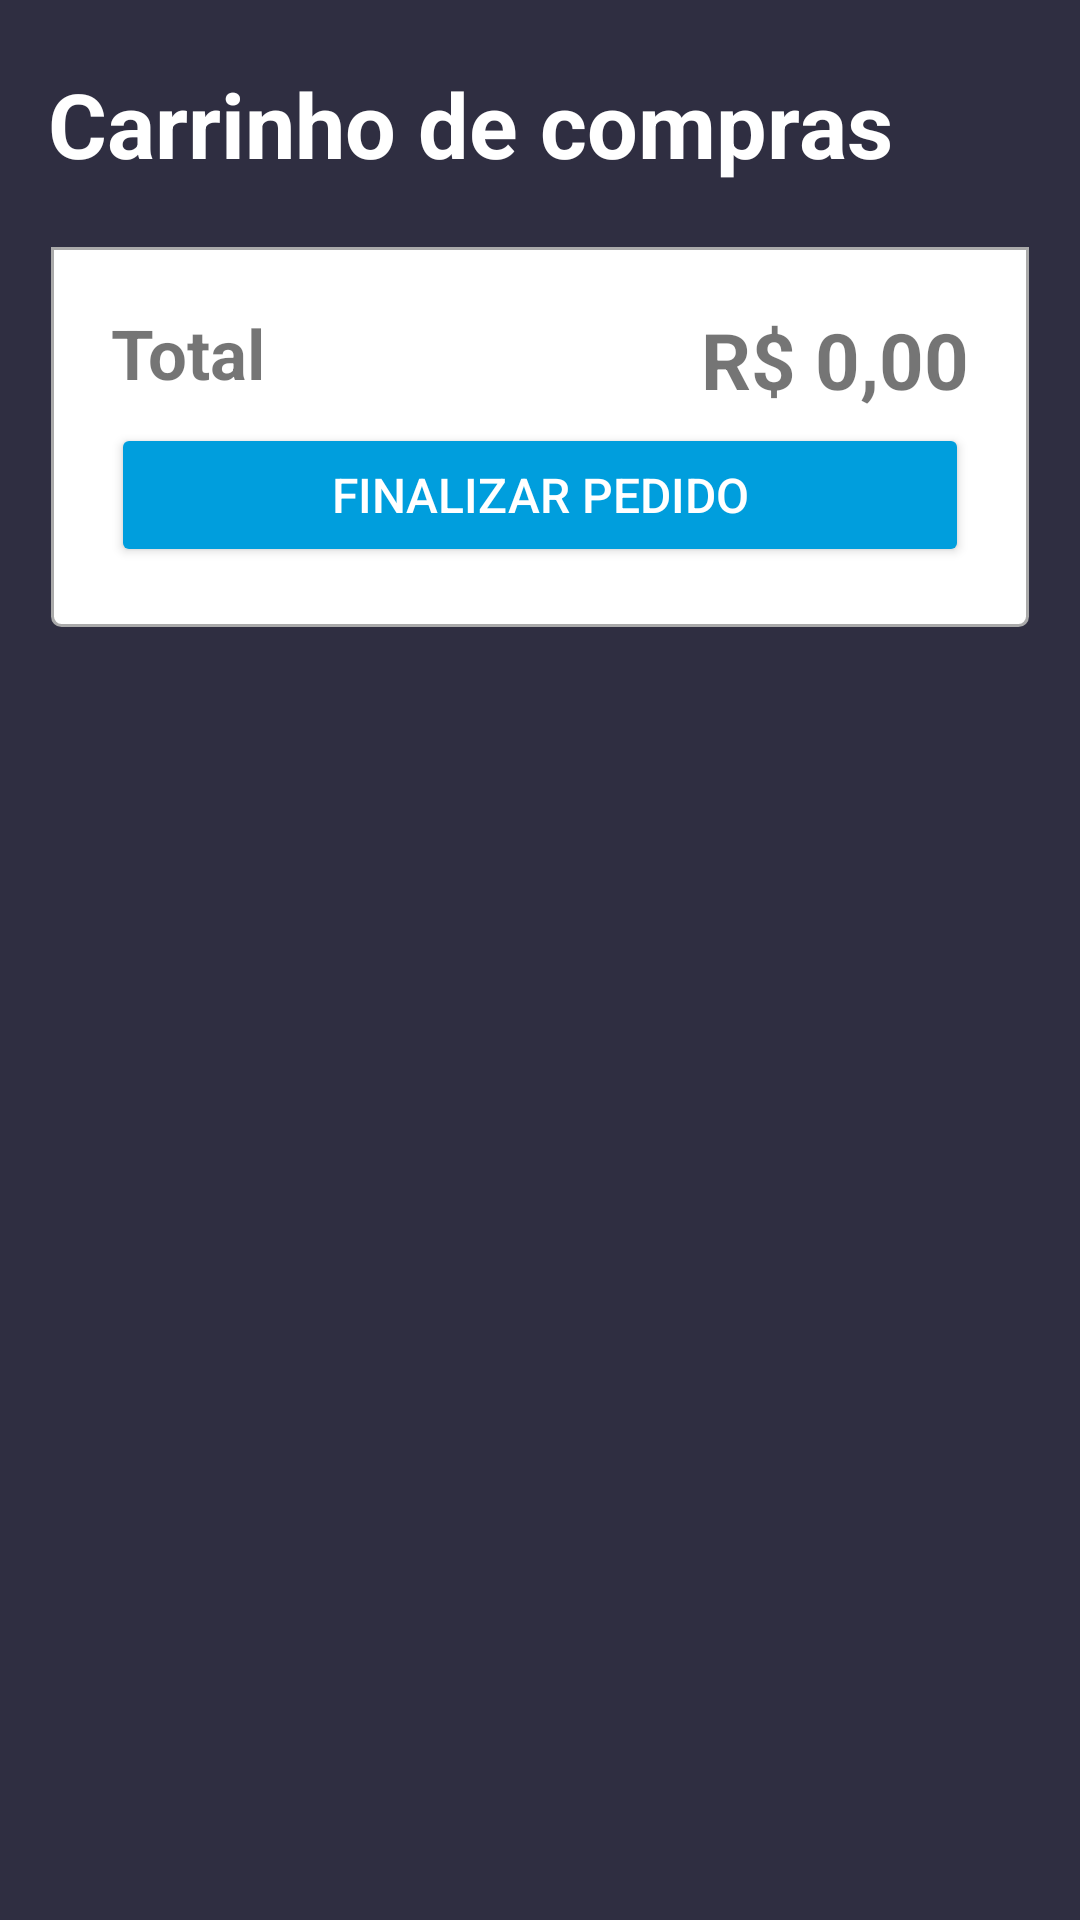

Android layout source for this screen:
<!-- AndroidManifest.xml: application theme Theme.WeMovies -->
<!-- res/layout/fragment_cart.xml -->
<?xml version="1.0" encoding="utf-8"?>
<androidx.constraintlayout.widget.ConstraintLayout xmlns:android="http://schemas.android.com/apk/res/android"
    xmlns:app="http://schemas.android.com/apk/res-auto"
    xmlns:tools="http://schemas.android.com/tools"
    android:layout_width="match_parent"
    android:layout_height="match_parent"
    android:background="@color/second_color_theme">

    
    <androidx.constraintlayout.widget.ConstraintLayout
        android:id="@+id/cartContentLayout"
        android:layout_width="match_parent"
        android:layout_height="match_parent">

        <TextView
            android:id="@+id/textView"
            android:layout_width="wrap_content"
            android:layout_height="wrap_content"
            android:layout_marginHorizontal="16dp"
            android:paddingVertical="21dp"
            android:text="@string/carrinho_de_compras"
            android:textColor="@android:color/white"
            android:textSize="30sp"
            android:textStyle="bold"
            app:layout_constraintStart_toStartOf="parent"
            app:layout_constraintTop_toTopOf="parent" />

        <androidx.recyclerview.widget.RecyclerView
            android:id="@+id/recyclerViewCart"
            android:layout_width="match_parent"
            android:layout_height="0dp"
            android:layout_marginHorizontal="10dp"
            app:layout_constraintTop_toBottomOf="@+id/textView" />

        
        <android.widget.ScrollView
            android:id="@+id/scrollView"
            android:layout_width="match_parent"
            android:layout_height="wrap_content"
            android:paddingBottom="60dp"
            app:layout_constraintEnd_toEndOf="parent"
            app:layout_constraintStart_toStartOf="parent"
            app:layout_constraintTop_toBottomOf="@id/recyclerViewCart">

            <androidx.constraintlayout.widget.ConstraintLayout
                android:id="@+id/totalLayout"
                android:layout_marginHorizontal="17dp"
                android:layout_width="match_parent"
                android:layout_height="wrap_content"
                android:background="@drawable/border_final_order"
                android:padding="20dp">

                <TextView
                    android:id="@+id/totalLabel"
                    android:layout_width="wrap_content"
                    android:layout_height="wrap_content"
                    android:text="@string/total"
                    android:textSize="23sp"
                    android:textStyle="bold"
                    app:layout_constraintStart_toStartOf="parent"
                    app:layout_constraintTop_toTopOf="parent" />

                <TextView
                    android:id="@+id/totalPrice"
                    android:layout_width="wrap_content"
                    android:layout_height="wrap_content"
                    android:text="@string/valor"
                    android:textSize="26sp"
                    android:textStyle="bold"
                    app:layout_constraintEnd_toEndOf="parent"
                    app:layout_constraintTop_toTopOf="parent" />

                <Button
                    android:id="@+id/btnFinish"
                    android:layout_width="match_parent"
                    android:layout_height="wrap_content"
                    android:layout_marginTop="8dp"
                    android:backgroundTint="@color/color_button"
                    android:text="@string/finalizar_pedido"
                    android:textColor="@android:color/white"
                    android:textSize="16sp"
                    app:layout_constraintTop_toBottomOf="@id/totalLabel" />
            </androidx.constraintlayout.widget.ConstraintLayout>
        </android.widget.ScrollView>
    </androidx.constraintlayout.widget.ConstraintLayout>

    
    <androidx.constraintlayout.widget.ConstraintLayout
        android:id="@+id/emptyStateLayout"
        android:layout_width="match_parent"
        android:layout_height="match_parent"
        android:layout_marginHorizontal="30dp"
        android:layout_marginTop="50dp"
        android:layout_marginBottom="80dp"
        android:background="@android:color/white"
        android:visibility="gone">

        <TextView
            android:id="@+id/emptyStateTextView"
            android:layout_width="wrap_content"
            android:layout_height="wrap_content"
            android:layout_marginTop="50dp"
            android:gravity="center"
            android:text="@string/text_error"
            android:textColor="@android:color/black"
            android:textSize="25sp"
            android:textStyle="bold"
            app:layout_constraintEnd_toEndOf="parent"
            app:layout_constraintStart_toStartOf="parent"
            app:layout_constraintTop_toTopOf="parent"
            app:layout_constraintVertical_bias="0.4" />

        <ImageView
            android:id="@+id/emptyStateImageView"
            android:layout_width="200dp"
            android:layout_height="350dp"
            android:layout_marginTop="16dp"
            android:src="@drawable/empty_carrinho"
            app:layout_constraintEnd_toEndOf="parent"
            app:layout_constraintStart_toStartOf="parent"
            app:layout_constraintTop_toBottomOf="@id/emptyStateTextView" />

        <Button
            android:id="@+id/emptyStateButton"
            android:layout_width="wrap_content"
            android:layout_height="wrap_content"
            android:layout_marginTop="24dp"
            android:backgroundTint="@color/color_button"
            android:text="@string/voltar_home2"
            android:textColor="@android:color/white"
            android:textSize="16sp"
            app:layout_constraintEnd_toEndOf="parent"
            app:layout_constraintStart_toStartOf="parent"
            app:layout_constraintTop_toBottomOf="@id/emptyStateImageView" />
    </androidx.constraintlayout.widget.ConstraintLayout>

    
    <androidx.constraintlayout.widget.ConstraintLayout
        android:id="@+id/successStateLayout"
        android:layout_width="match_parent"
        android:layout_height="match_parent"
        android:layout_marginHorizontal="30dp"
        android:layout_marginTop="50dp"
        android:layout_marginBottom="80dp"
        android:background="@android:color/white"
        android:visibility="gone">
        <TextView
            android:id="@+id/successDate"
            android:layout_width="wrap_content"
            android:layout_height="wrap_content"
            android:gravity="center"
            android:layout_marginTop="30dp"
            android:text="@string/compra_realizada_date"
            android:textColor="@android:color/black"
            android:textSize="12sp"
            android:textStyle="bold"
            app:layout_constraintEnd_toEndOf="parent"
            app:layout_constraintStart_toStartOf="parent"
            app:layout_constraintTop_toTopOf="parent"/>
        <TextView
            android:id="@+id/successStateTextView"
            android:layout_width="wrap_content"
            android:layout_height="wrap_content"
            android:layout_marginTop="50dp"
            android:gravity="center"
            android:text="@string/compra_realizada"
            android:textColor="@android:color/black"
            android:textSize="25sp"
            android:textStyle="bold"
            app:layout_constraintEnd_toEndOf="parent"
            app:layout_constraintStart_toStartOf="parent"
            app:layout_constraintTop_toTopOf="parent"/>

        <ImageView
            android:id="@+id/successStateImageView"
            android:layout_width="200dp"
            android:layout_height="350dp"
            android:layout_marginTop="16dp"
            android:src="@drawable/compra_realizada"
            app:layout_constraintEnd_toEndOf="parent"
            app:layout_constraintStart_toStartOf="parent"
            app:layout_constraintTop_toBottomOf="@id/successStateTextView" />

        <Button
            android:id="@+id/successStateButton"
            android:layout_width="wrap_content"
            android:layout_height="wrap_content"
            android:layout_marginTop="24dp"
            android:backgroundTint="@color/color_button"
            android:text="@string/voltar_home"
            android:textColor="@android:color/white"
            android:textSize="16sp"
            app:layout_constraintEnd_toEndOf="parent"
            app:layout_constraintStart_toStartOf="parent"
            app:layout_constraintTop_toBottomOf="@id/successStateImageView" />
    </androidx.constraintlayout.widget.ConstraintLayout>

</androidx.constraintlayout.widget.ConstraintLayout>
<!-- resources referenced by this layout -->
<resources>
  <color name="color_button">#009EDD</color>
  <color name="second_color_theme">#2F2E41</color>
  <!-- drawable border_final_order (drawable) -->
  <shape xmlns:android="http://schemas.android.com/apk/res/android">
      
      <solid android:color="@color/white" />
      <stroke
          android:color="@android:color/darker_gray"
          android:width="1dp" />
      <corners
          android:bottomLeftRadius="3dp"
          android:bottomRightRadius="3dp" />
  </shape>
  <!-- drawable compra_realizada: png bitmap (drawable, 7338 bytes) -->
  <!-- drawable empty_carrinho: png bitmap (drawable, 10452 bytes) -->
  <string name="carrinho_de_compras">Carrinho de compras</string>
  <string name="compra_realizada">Compra realizada com sucesso!</string>
  <string name="compra_realizada_date">Compra realizada em 14/06/2024 às 15:12</string>
  <string name="finalizar_pedido">Finalizar Pedido</string>
  <string name="text_error">Parece que não há nada por aqui :(</string>
  <string name="total">Total</string>
  <string name="valor">R$ 0,00</string>
  <string name="voltar_home">Voltar à Home</string>
  <string name="voltar_home2">Voltar à Home</string>
  <style name="Theme.WeMovies" parent="Theme.MaterialComponents.DayNight.DarkActionBar">
          
          <item name="colorPrimary">@color/color_theme</item>
          <item name="colorPrimaryVariant">@color/purple_700</item>
          <item name="colorOnPrimary">@color/color_theme</item>
  
          
          <item name="colorSecondary">@color/teal_200</item>
          <item name="colorSecondaryVariant">@color/teal_700</item>
          <item name="colorOnSecondary">@color/black</item>
  
          
          <item name="android:statusBarColor">?attr/colorOnPrimary</item>
  
          
          <item name="android:titleTextStyle">@style/ActionBarTitleStyle</item>
      </style>
  <color name="white">#FFFFFFFF</color>
  <color name="color_theme">#1D1D2B</color>
  <color name="purple_700">#FF3700B3</color>
  <color name="teal_200">#FF03DAC5</color>
  <color name="teal_700">#FF018786</color>
  <color name="black">#FF000000</color>
  <style name="ActionBarTitleStyle">
          <item name="android:gravity">center</item> 
          <item name="android:textAlignment">center</item> 
      </style>
</resources>
